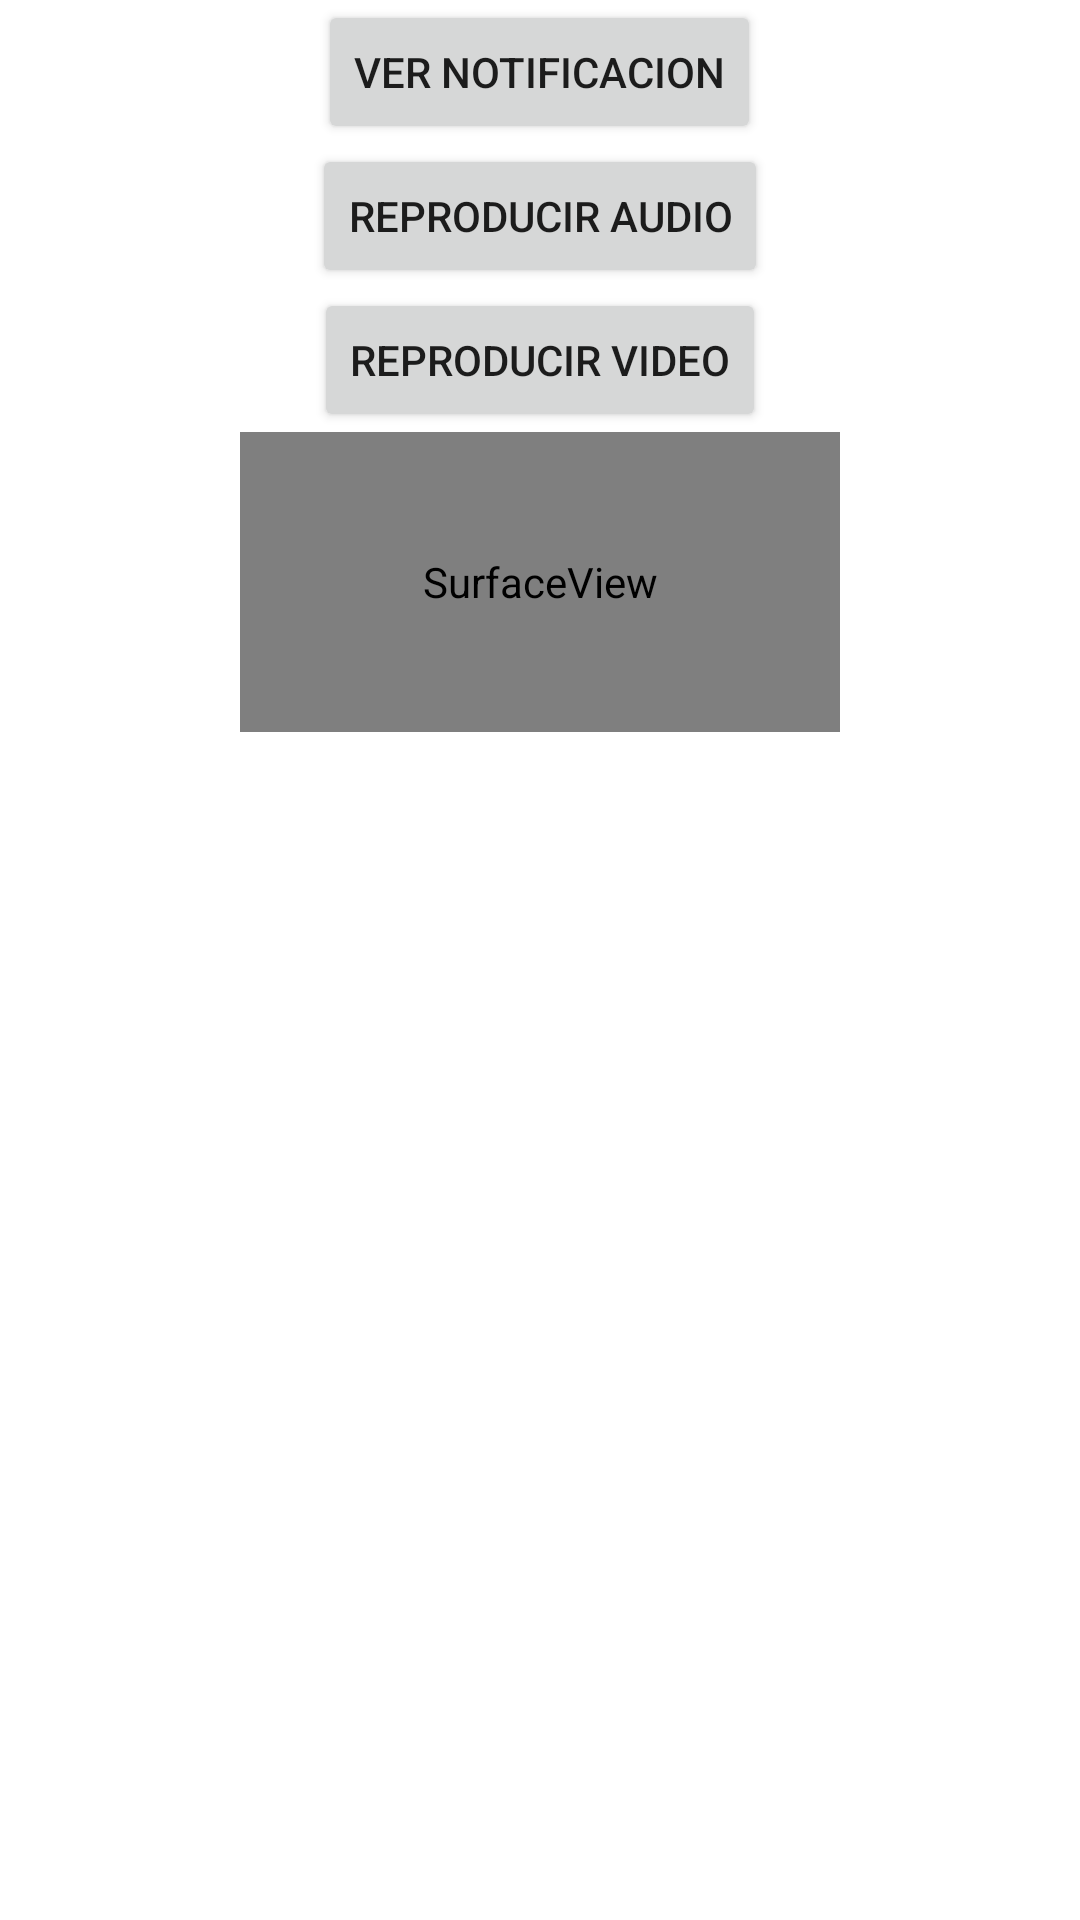

Reconstruct the res/layout file that produces this screen, plus the resources it refers to.
<!-- AndroidManifest.xml: application theme Theme.NotifiMulti -->
<!-- res/layout/activity_main.xml -->
<?xml version="1.0" encoding="utf-8"?>
<RelativeLayout xmlns:android="http://schemas.android.com/apk/res/android"
    xmlns:app="http://schemas.android.com/apk/res-auto"
    xmlns:tools="http://schemas.android.com/tools"
    android:layout_width="match_parent"
    android:layout_height="match_parent"
    tools:context=".MainActivity">
<LinearLayout
    android:layout_width="match_parent"
    android:layout_height="match_parent"
    android:orientation="vertical">
    <Button
        android:id="@+id/vernoti"
        android:layout_width="wrap_content"
        android:layout_height="wrap_content"
        android:text="Ver notificacion"
        android:layout_gravity="center">
    </Button>
    <Button
        android:id="@+id/rep_audio"
        android:layout_width="wrap_content"
        android:layout_height="wrap_content"
        android:text="Reproducir audio"
        android:layout_gravity="center">
    </Button>
    <Button
        android:id="@+id/rep_video"
        android:layout_width="wrap_content"
        android:layout_height="wrap_content"
        android:text="Reproducir video"
        android:layout_gravity="center">
    </Button>
    <SurfaceView
        android:id="@+id/reproductor_video"
        android:layout_width="200dp"
        android:layout_height="100dp"
        android:layout_gravity="center">
    </SurfaceView>
</LinearLayout>


</RelativeLayout>
<!-- resources referenced by this layout -->
<resources>
  <style name="Theme.NotifiMulti" parent="Theme.MaterialComponents.DayNight.DarkActionBar">
          
          <item name="colorPrimary">@color/purple_500</item>
          <item name="colorPrimaryVariant">@color/purple_700</item>
          <item name="colorOnPrimary">@color/white</item>
          
          <item name="colorSecondary">@color/teal_200</item>
          <item name="colorSecondaryVariant">@color/teal_700</item>
          <item name="colorOnSecondary">@color/black</item>
          
          <item name="android:statusBarColor" tools:targetApi="l">?attr/colorPrimaryVariant</item>
          
      </style>
  <!-- not gathered from this repository: default colours our renderer supplied (Android Studio template values) -->
  <color name="purple_500">#FF6200EE</color>
  <color name="purple_700">#FF3700B3</color>
  <color name="teal_200">#FF03DAC5</color>
  <color name="teal_700">#FF018786</color>
  <color name="black">#FF000000</color>
  <color name="white">#FFFFFFFF</color>
</resources>
